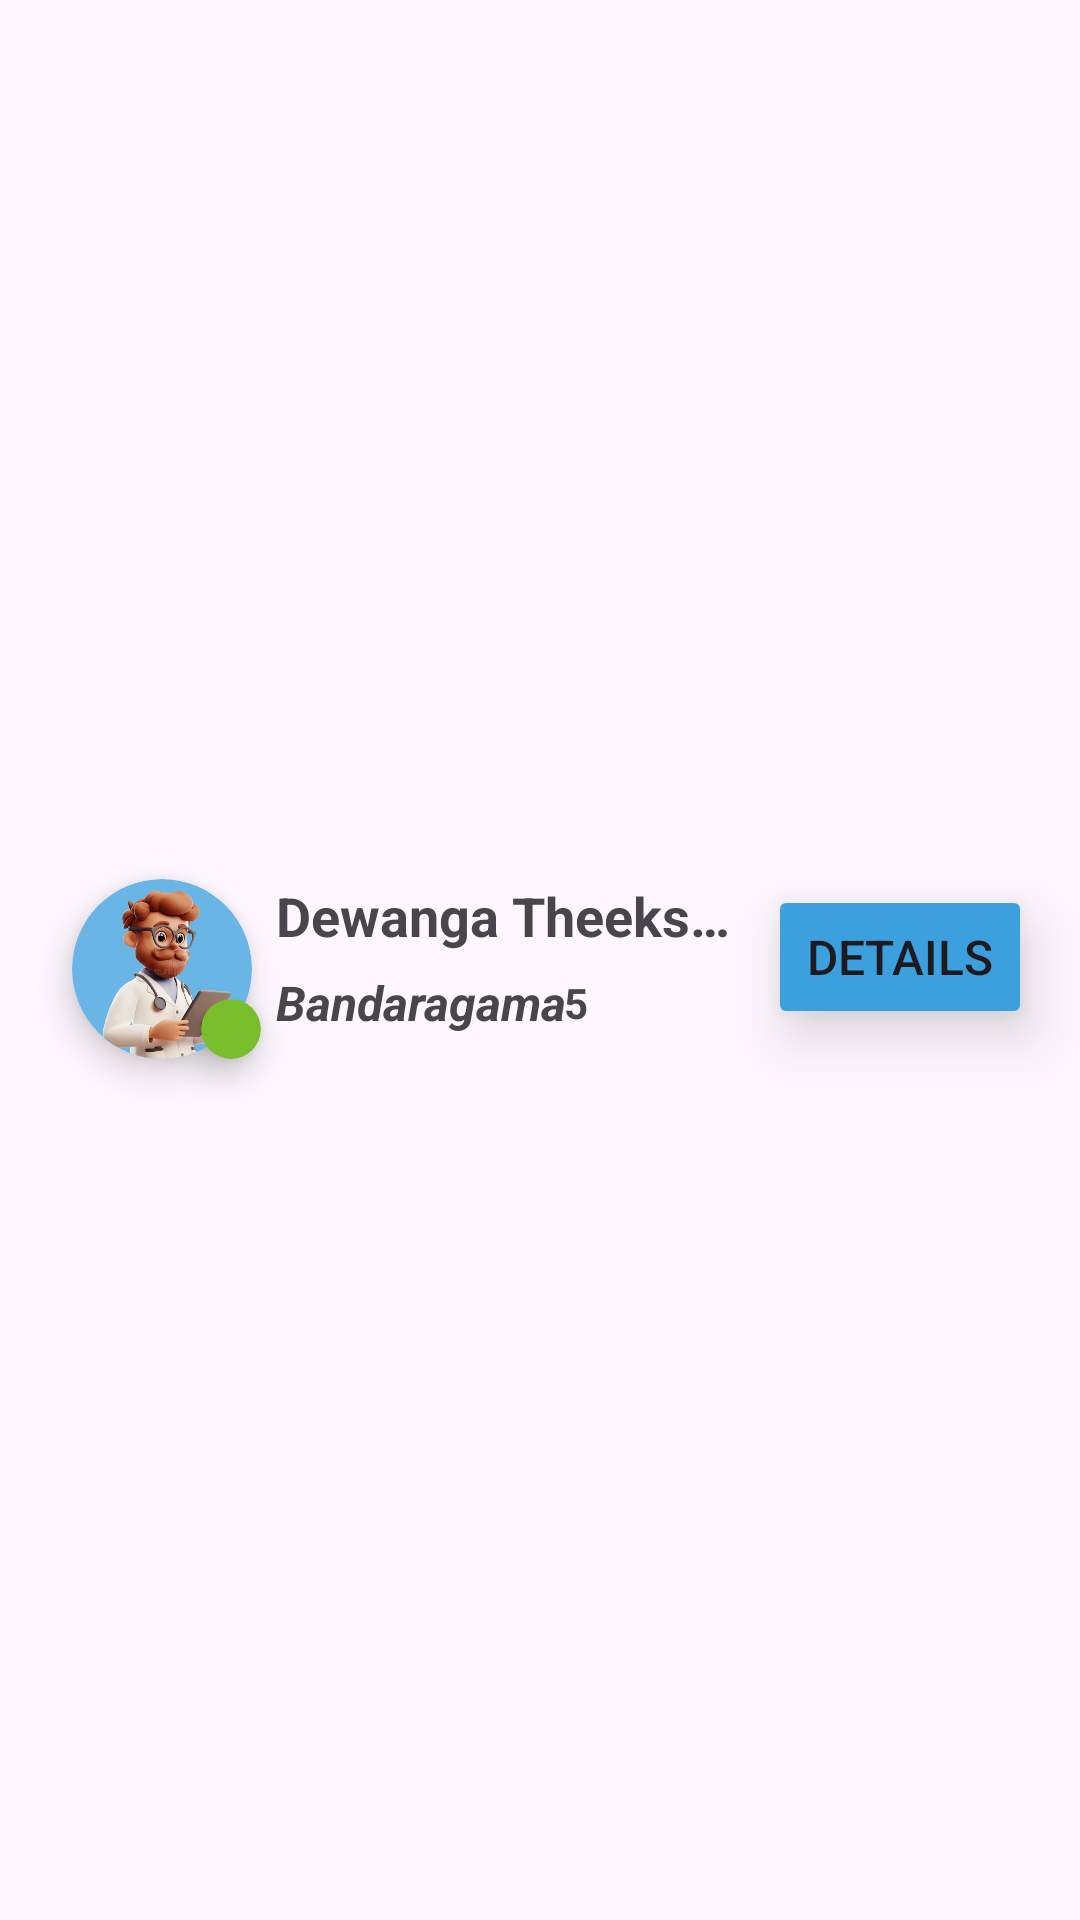

Write the Android layout XML for this screen, with the resource values it uses.
<!-- AndroidManifest.xml: application theme Theme.MediConnect01 -->
<!-- res/layout/docter_load.xml -->
<?xml version="1.0" encoding="utf-8"?>
<androidx.constraintlayout.widget.ConstraintLayout xmlns:android="http://schemas.android.com/apk/res/android"
    xmlns:app="http://schemas.android.com/apk/res-auto"
    xmlns:tools="http://schemas.android.com/tools"
    android:layout_width="match_parent"
    android:layout_height="wrap_content">

    <androidx.cardview.widget.CardView
        android:id="@+id/cardView3"
        android:layout_width="60dp"
        android:layout_height="60dp"
        android:layout_marginStart="24dp"
        android:layout_marginTop="8dp"
        android:layout_marginBottom="8dp"
        android:translationZ="5dp"
        app:cardBackgroundColor="@color/Patients_Button"
        app:cardCornerRadius="500dp"
        app:layout_constraintBottom_toBottomOf="parent"
        app:layout_constraintStart_toStartOf="parent"
        app:layout_constraintTop_toTopOf="@+id/view3">

        <ImageView
            android:id="@+id/imageView8"
            android:layout_width="wrap_content"
            android:layout_height="wrap_content"
            app:srcCompat="@drawable/docterregistationlogo2" />
    </androidx.cardview.widget.CardView>

    <TextView
        android:id="@+id/textView18"
        android:layout_width="0dp"
        android:layout_height="wrap_content"
        android:layout_marginStart="8dp"
        android:layout_marginEnd="10dp"
        android:ellipsize="end"
        android:maxWidth="200dp"
        android:singleLine="true"
        android:text="Dewanga Theekshana"
        android:textSize="18sp"
        android:textStyle="bold"
        android:translationZ="5dp"
        app:layout_constraintEnd_toStartOf="@+id/button8"
        app:layout_constraintStart_toEndOf="@+id/cardView3"
        app:layout_constraintTop_toTopOf="@+id/cardView3" />

    <androidx.cardview.widget.CardView
        android:id="@+id/statuscard1"
        android:layout_width="20dp"
        android:layout_height="20dp"
        android:layout_marginEnd="5dp"
        android:translationZ="5dp"
        app:cardBackgroundColor="@color/status_offline"
        app:cardCornerRadius="50dp"
        app:layout_constraintBottom_toBottomOf="@+id/cardView3"
        app:layout_constraintEnd_toStartOf="@+id/textView21" />

    <TextView
        android:id="@+id/textView21"
        android:layout_width="wrap_content"
        android:layout_height="wrap_content"
        android:layout_marginStart="8dp"
        android:layout_marginBottom="8dp"
        android:text="Bandaragama"
        android:textSize="16sp"
        android:textStyle="bold|italic"
        android:translationZ="10dp"
        app:layout_constraintBottom_toBottomOf="@+id/cardView3"
        app:layout_constraintStart_toEndOf="@+id/cardView3" />

    <ImageView
        android:id="@+id/imageView9"
        android:layout_width="15dp"
        android:layout_height="15dp"
        android:translationZ="5dp"
        app:layout_constraintBottom_toBottomOf="@+id/textView21"
        app:layout_constraintEnd_toStartOf="@+id/textView22"
        app:layout_constraintTop_toTopOf="@+id/textView21"
        app:srcCompat="@drawable/star" />

    <TextView
        android:id="@+id/textView22"
        android:layout_width="wrap_content"
        android:layout_height="wrap_content"
        android:layout_marginEnd="60dp"
        android:text="5"
        android:textSize="14sp"
        android:textStyle="bold"
        android:translationZ="5dp"
        app:layout_constraintBottom_toBottomOf="@+id/imageView9"
        app:layout_constraintEnd_toStartOf="@+id/button8"
        app:layout_constraintTop_toTopOf="@+id/imageView9" />

    <View
        android:id="@+id/view3"
        android:layout_width="0dp"
        android:layout_height="75dp"
        android:layout_marginStart="8dp"
        android:layout_marginTop="6dp"
        android:layout_marginEnd="8dp"
        android:background="@drawable/shadow_box"
        app:layout_constraintEnd_toEndOf="parent"
        app:layout_constraintStart_toStartOf="parent"
        app:layout_constraintTop_toTopOf="parent" />

    <Button
        android:id="@+id/button8"
        android:layout_width="wrap_content"
        android:layout_height="wrap_content"
        android:layout_marginEnd="8dp"
        android:backgroundTint="@color/Doctors_Button"
        android:text="@string/text28"
        android:textSize="16sp"
        android:translationZ="10dp"
        app:layout_constraintBottom_toBottomOf="@+id/textView21"
        app:layout_constraintEnd_toEndOf="@+id/view3"
        app:layout_constraintTop_toTopOf="@+id/textView18" />

</androidx.constraintlayout.widget.ConstraintLayout>
<!-- resources referenced by this layout -->
<resources>
  <color name="Doctors_Button">#3CA0DF</color>
  <color name="Patients_Button">#68B5E6</color>
  <color name="status_offline">#79BF2B</color>
  <!-- drawable docterregistationlogo2: png bitmap (drawable, 201561 bytes) -->
  <string name="text28">Details</string>
  <style name="Theme.MediConnect01" parent="Base.Theme.MediConnect01" />
  <style name="Base.Theme.MediConnect01" parent="Theme.Material3.DayNight.NoActionBar">
          
          <item name="android:windowSplashScreenAnimatedIcon">@drawable/spalsh2</item>
          <item name="android:windowSplashScreenBackground">#FFFFFF</item>
      </style>
  <!-- drawable spalsh2: png bitmap (drawable, 147973 bytes) -->
</resources>
